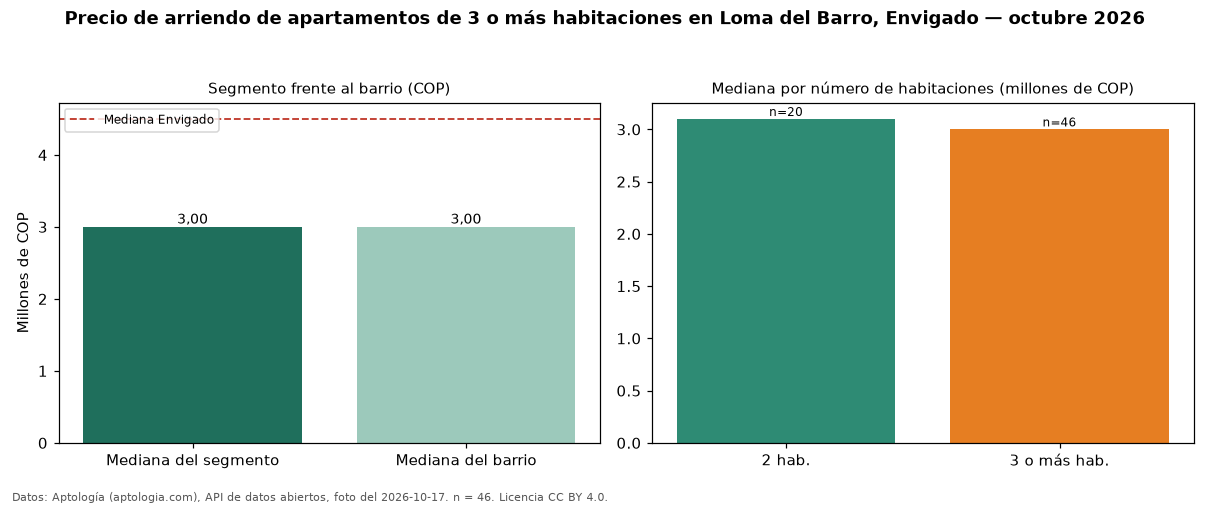

Source data for this figure (header and first rows):
seccion, metrica, valor_cop, n
precio, mediana, 3000000, 46
habitaciones, 2, 3100000, 20
habitaciones, 3+, 3000000, 46
barrio, mediana_barrio_todos_los_tamanos, 3000000, 67
ciudad, mediana_ciudad, 4500000, 
fuente, fecha_foto, 2026-10-17, 
fuente, atribucion, https://www.aptologia.com/arriendo/envig…, 
